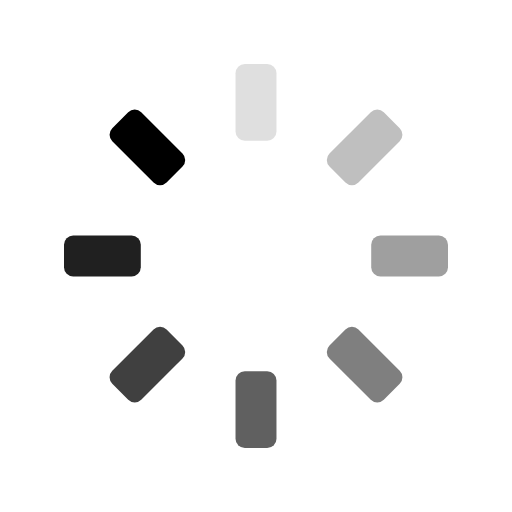
t = 0.00 s
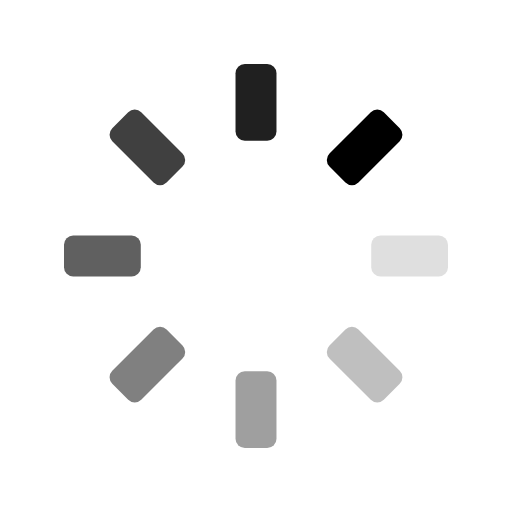
t = 0.30 s
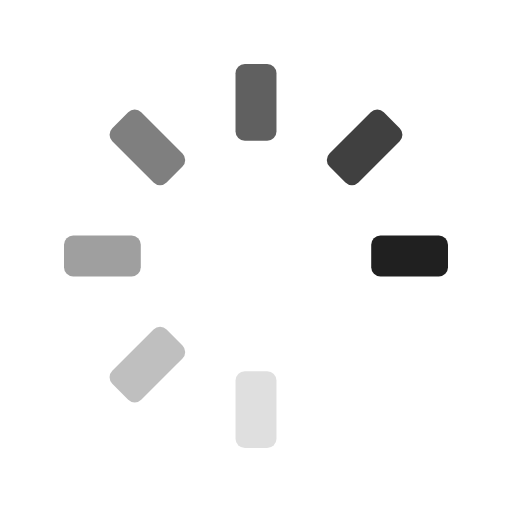
t = 0.60 s
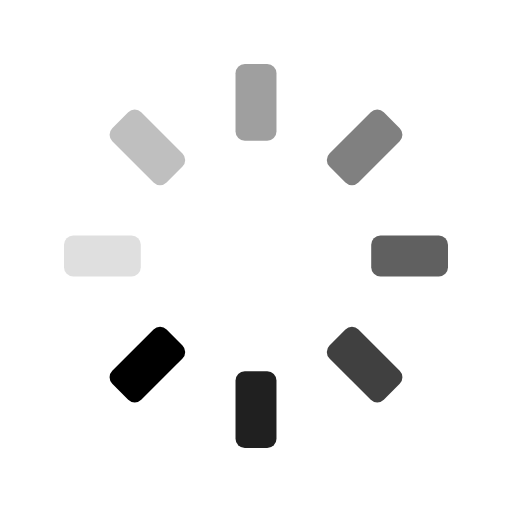
t = 0.89 s

The animated SVG that drew these frames (rendered in a browser with its animation timeline set to each time). Animation: 8 SMIL elements (animate=8); one cycle of 1.19 s, repeats indefinitely.

<svg xmlns="http://www.w3.org/2000/svg" viewBox="0 0 100 100" preserveAspectRatio="xMidYMid" width="24" height="24" style="shape-rendering: auto; display: block; background: rgb(255, 255, 255);" xmlns:xlink="http://www.w3.org/1999/xlink"><g><g transform="rotate(0 50 50)">
  <rect fill="#000000" height="15" width="8" ry="1.8" rx="1.8" y="12.5" x="46">
    <animate repeatCount="indefinite" begin="-1.0416666666666665s" dur="1.1904761904761905s" keyTimes="0;1" values="1;0" attributeName="opacity"></animate>
  </rect>
</g><g transform="rotate(45 50 50)">
  <rect fill="#000000" height="15" width="8" ry="1.8" rx="1.8" y="12.5" x="46">
    <animate repeatCount="indefinite" begin="-0.8928571428571428s" dur="1.1904761904761905s" keyTimes="0;1" values="1;0" attributeName="opacity"></animate>
  </rect>
</g><g transform="rotate(90 50 50)">
  <rect fill="#000000" height="15" width="8" ry="1.8" rx="1.8" y="12.5" x="46">
    <animate repeatCount="indefinite" begin="-0.744047619047619s" dur="1.1904761904761905s" keyTimes="0;1" values="1;0" attributeName="opacity"></animate>
  </rect>
</g><g transform="rotate(135 50 50)">
  <rect fill="#000000" height="15" width="8" ry="1.8" rx="1.8" y="12.5" x="46">
    <animate repeatCount="indefinite" begin="-0.5952380952380952s" dur="1.1904761904761905s" keyTimes="0;1" values="1;0" attributeName="opacity"></animate>
  </rect>
</g><g transform="rotate(180 50 50)">
  <rect fill="#000000" height="15" width="8" ry="1.8" rx="1.8" y="12.5" x="46">
    <animate repeatCount="indefinite" begin="-0.4464285714285714s" dur="1.1904761904761905s" keyTimes="0;1" values="1;0" attributeName="opacity"></animate>
  </rect>
</g><g transform="rotate(225 50 50)">
  <rect fill="#000000" height="15" width="8" ry="1.8" rx="1.8" y="12.5" x="46">
    <animate repeatCount="indefinite" begin="-0.2976190476190476s" dur="1.1904761904761905s" keyTimes="0;1" values="1;0" attributeName="opacity"></animate>
  </rect>
</g><g transform="rotate(270 50 50)">
  <rect fill="#000000" height="15" width="8" ry="1.8" rx="1.8" y="12.5" x="46">
    <animate repeatCount="indefinite" begin="-0.1488095238095238s" dur="1.1904761904761905s" keyTimes="0;1" values="1;0" attributeName="opacity"></animate>
  </rect>
</g><g transform="rotate(315 50 50)">
  <rect fill="#000000" height="15" width="8" ry="1.8" rx="1.8" y="12.5" x="46">
    <animate repeatCount="indefinite" begin="0s" dur="1.1904761904761905s" keyTimes="0;1" values="1;0" attributeName="opacity"></animate>
  </rect>
</g><g></g></g><!-- [ldio] generated by https://loading.io --></svg>
